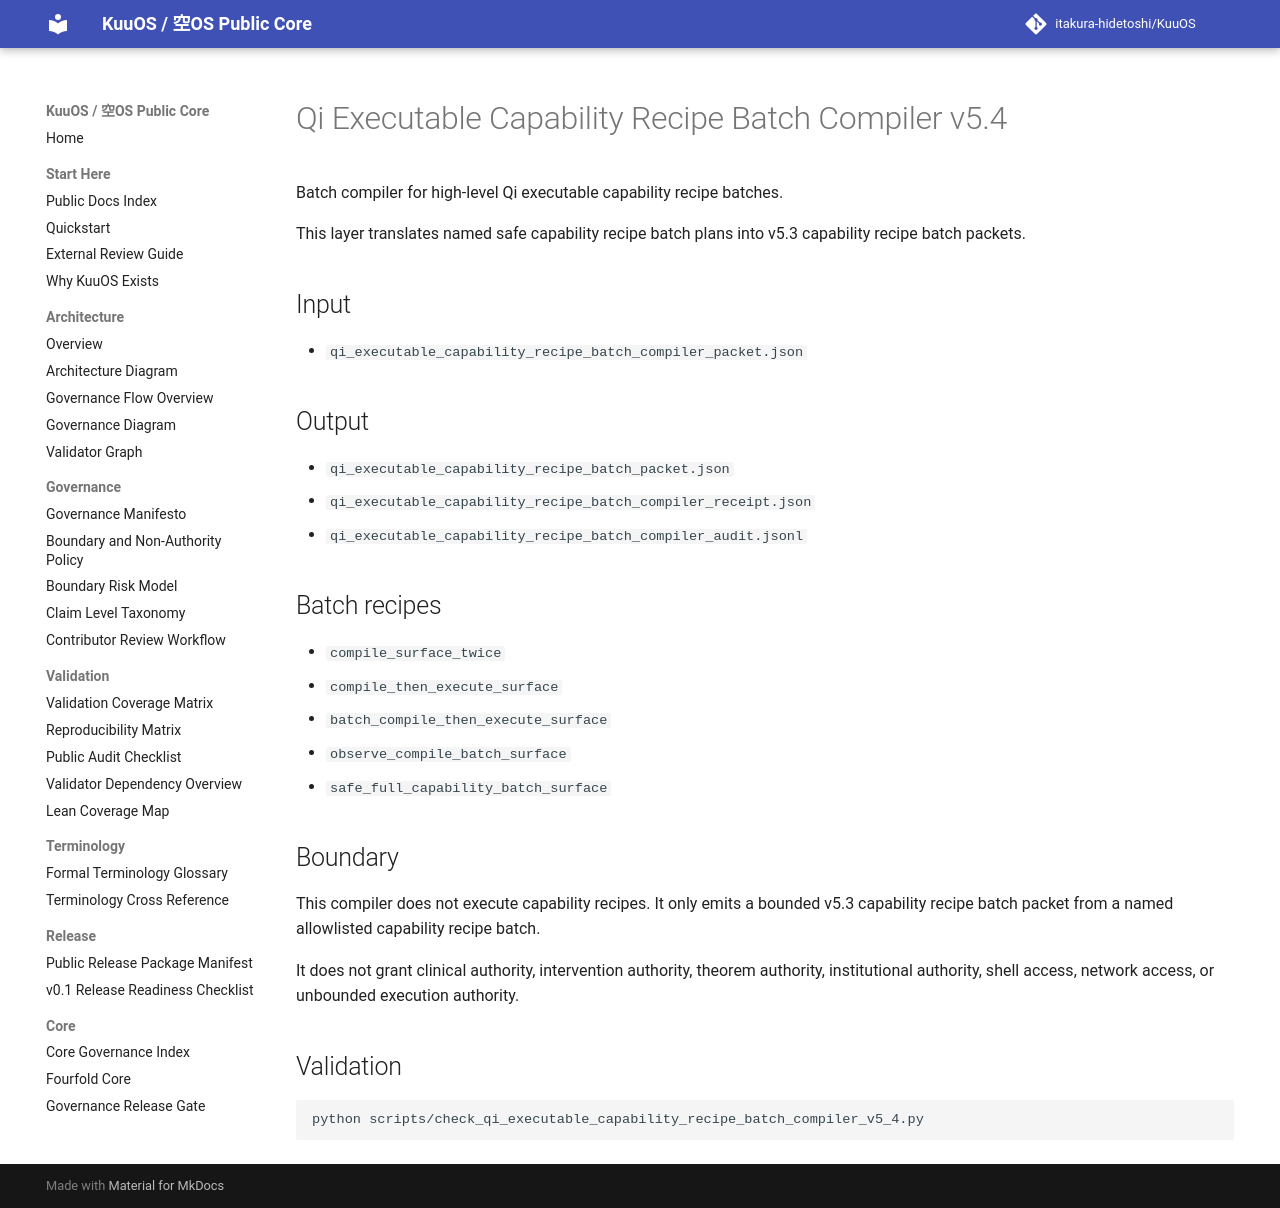

repository: itakura-hidetoshi/KuuOS · page: qi_executable_capability_recipe_batch_compiler_v5_4/index.html · generator: mkdocs

# Qi Executable Capability Recipe Batch Compiler v5.4

Batch compiler for high-level Qi executable capability recipe batches.

This layer translates named safe capability recipe batch plans into v5.3 capability recipe batch packets.

## Input

- `qi_executable_capability_recipe_batch_compiler_packet.json`

## Output

- `qi_executable_capability_recipe_batch_packet.json`
- `qi_executable_capability_recipe_batch_compiler_receipt.json`
- `qi_executable_capability_recipe_batch_compiler_audit.jsonl`

## Batch recipes

- `compile_surface_twice`
- `compile_then_execute_surface`
- `batch_compile_then_execute_surface`
- `observe_compile_batch_surface`
- `safe_full_capability_batch_surface`

## Boundary

This compiler does not execute capability recipes. It only emits a bounded v5.3 capability recipe batch packet from a named allowlisted capability recipe batch.

It does not grant clinical authority, intervention authority, theorem authority, institutional authority, shell access, network access, or unbounded execution authority.

## Validation

```bash
python scripts/check_qi_executable_capability_recipe_batch_compiler_v5_4.py
```
